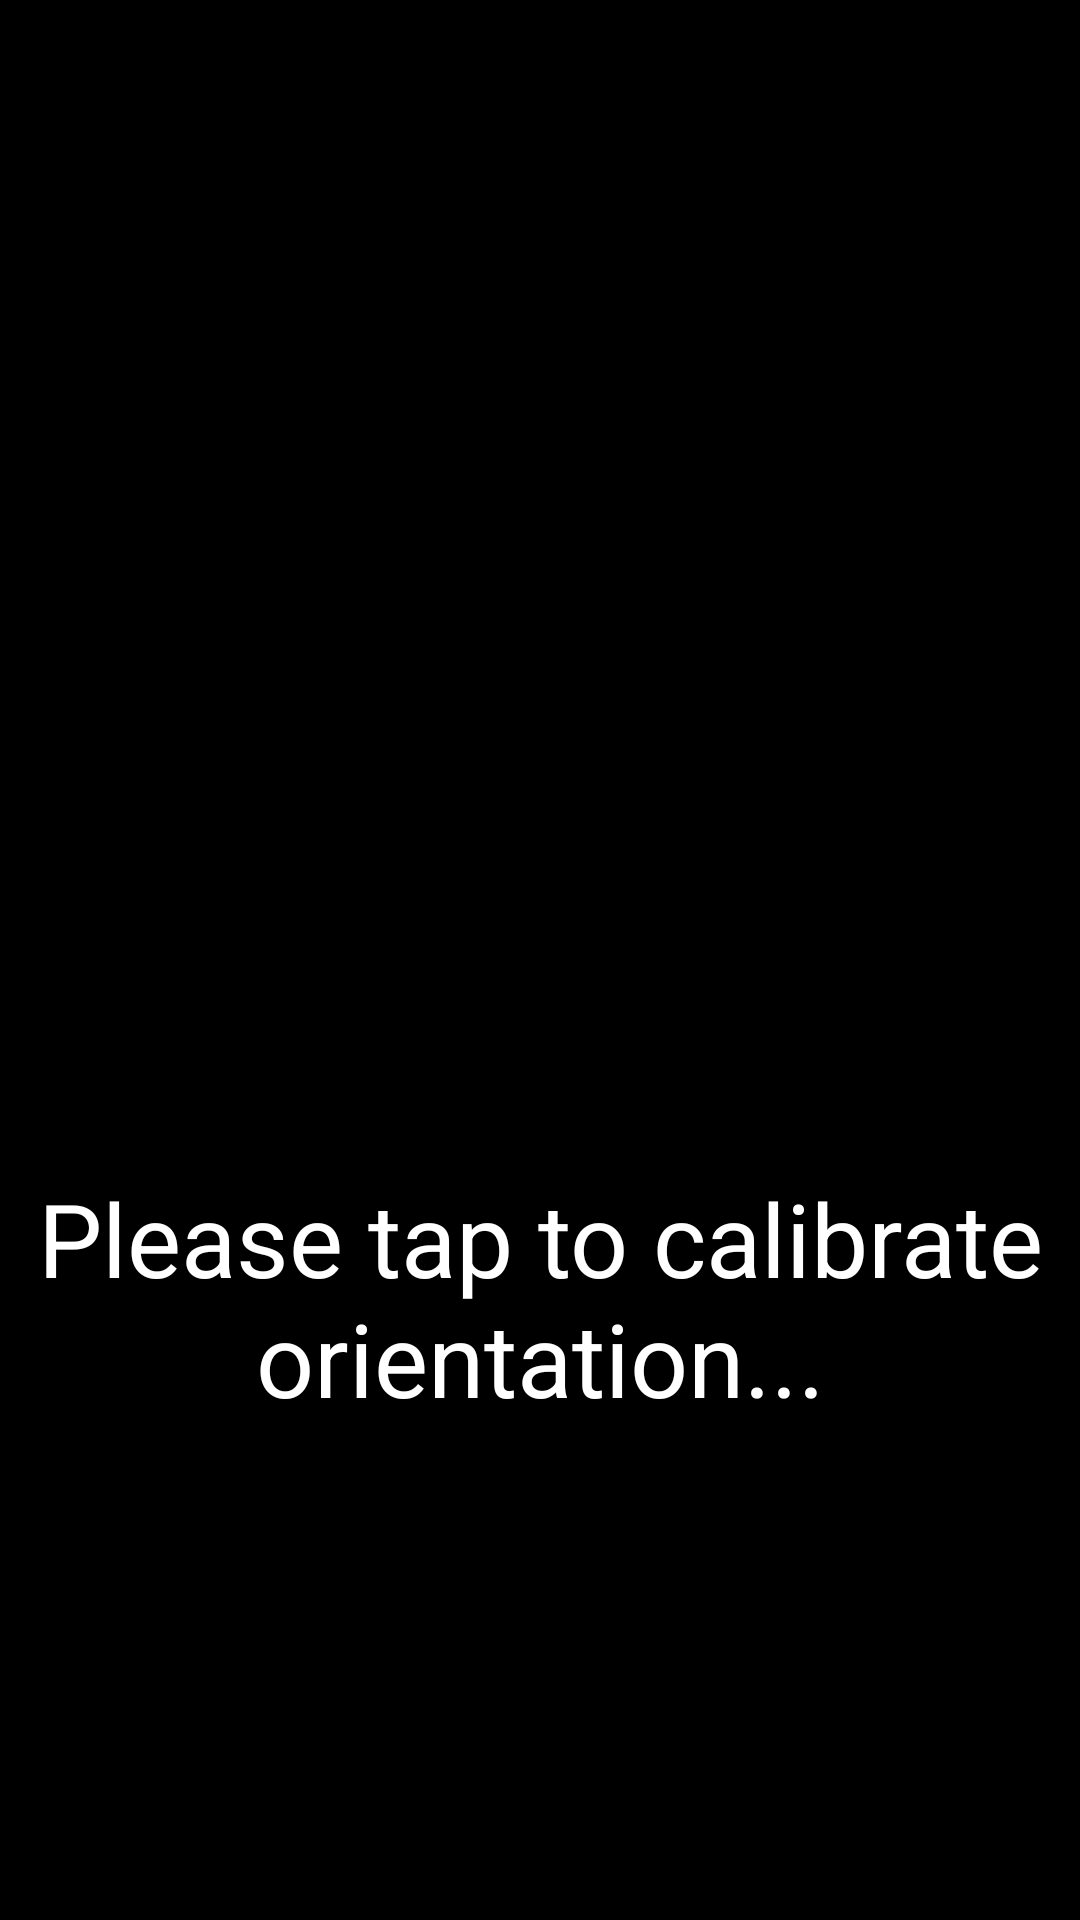

Produce the Android XML layout that renders to this screen, including the resource entries it uses.
<!-- AndroidManifest.xml: application theme Theme.MyApplication -->
<!-- res/layout/camera_view2.xml -->
<?xml version="1.0" encoding="utf-8"?>
<FrameLayout xmlns:android="http://schemas.android.com/apk/res/android"
    android:layout_width="fill_parent"
    android:layout_height="fill_parent"
    android:id="@+id/container"
    android:background="@color/black">

    <TextView
        android:id="@+id/background"
        android:layout_width="fill_parent"
        android:layout_height="fill_parent" />

    <TextView
        android:id="@+id/pitch"
        android:textSize="20dp"
        android:layout_width="400dp"
        android:layout_height="35dp"
        android:layout_gravity="bottom|center_horizontal"
        android:layout_marginVertical="250dp"
        android:text=""
        android:textAlignment="center"
        android:textColor="@color/white" />

    <TextView
        android:id="@+id/header"
        android:layout_width="400dp"
        android:layout_height="100dp"
        android:layout_gravity="bottom|center_horizontal"
        android:layout_marginVertical="150dp"
        android:text="Please tap to calibrate orientation..."
        android:textAlignment="center"
        android:textColor="@color/white"
        android:textSize="34sp" />

    <TextView
        android:id="@+id/direction"
        android:textSize="20dp"
        android:layout_width="400dp"
        android:layout_height="35dp"
        android:layout_gravity="bottom|center_horizontal"
        android:layout_marginVertical="100dp"
        android:text=""
        android:textAlignment="center"
        android:textColor="@color/white" />
    <TextView
        android:id="@+id/philipsDegree"
        android:textSize="15dp"
        android:layout_width="400dp"
        android:layout_height="35dp"
        android:layout_gravity="bottom|center_horizontal"
        android:layout_marginVertical="50dp"
        android:text=""
        android:layout_marginRight="140dp"
        android:textAlignment="center"
        android:textColor="@color/white" />

    <TextView
        android:id="@+id/sonosDegree"
        android:textSize="15dp"
        android:layout_width="400dp"
        android:layout_height="35dp"
        android:layout_gravity="bottom|center_horizontal"
        android:layout_marginVertical="20dp"
        android:text=""
        android:layout_marginRight="140dp"
        android:textAlignment="center"
        android:textColor="@color/white" />

    <TextView
        android:id="@+id/indicator"
        android:layout_width="300dp"
        android:layout_height="80dp"
        android:layout_gravity="bottom|center_horizontal"
        android:layout_marginVertical="150dp"
        android:layout_marginLeft="0dp"
        android:layout_marginRight="0dp"
        android:text=""
        android:textAlignment="center"
        android:textColor="@color/white"
        android:textSize="34sp" />


</FrameLayout>
<!-- resources referenced by this layout -->
<resources>
  <style name="Theme.MyApplication" parent="Theme.AppCompat.DayNight.DarkActionBar">
          
          <item name="colorPrimary">@color/purple_500</item>
          <item name="colorPrimaryVariant">@color/purple_700</item>
          <item name="colorOnPrimary">@color/white</item>
          
          <item name="colorSecondary">@color/teal_200</item>
          <item name="colorSecondaryVariant">@color/teal_700</item>
          <item name="colorOnSecondary">@color/black</item>
          
          <item name="android:statusBarColor">?attr/colorPrimaryVariant</item>
          
      </style>
  <!-- not gathered from this repository: default colours our renderer supplied (Android Studio template values) -->
  <color name="purple_500">#FF6200EE</color>
  <color name="purple_700">#FF3700B3</color>
  <color name="teal_200">#FF03DAC5</color>
  <color name="teal_700">#FF018786</color>
  <color name="black">#FF000000</color>
  <color name="white">#FFFFFFFF</color>
</resources>
